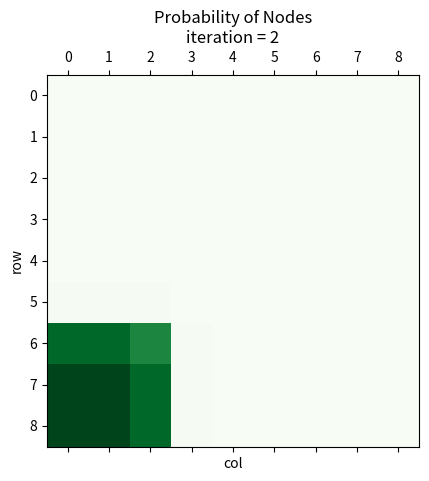

Recreate this plot in Python.
import matplotlib.pyplot as plt
import numpy as np
class node(object):
    def __init__(self,i,j,value,T):
        self.i     = i
        self.j     = j
        self.value = value
        self.T     = T

        self.stay   = [i,j,0]
        self.left   = [i,j-1,0]
        self.right  = [i,j+1,0]
        self.up     = [i-1,j,0]
        self.down   = [i+1,j,0]
        self.pos    = []
        self.update = []
    
        if self.left[1]  >= 0:
            self.pos.append(self.left)
        if self.right[1] < self.T:
            self.pos.append(self.right)
        if self.up[0]    >= 0:
            self.pos.append(self.up)
        if self.down[0]  < self.T:
            self.pos.append(self.down)
        
        for i in self.pos:
            i[2] = self.value * (1/8)
            self.update.append(i)
        self.stay[2] = self.value * (1-(1/8)*len(self.pos))
        self.update.append(self.stay)
            
class Localisation(object):
    def __init__(self,T):
        # self.map = np.ones((9,9))*0.12
        self.T       = T
        # self.map     = [[1/81]*self.T]*self.T
        # self.map     = [
        #                 [0,0,0,0,0,0,0,0.25,0],
        #                 [0,0,0,0,0,0,0,0,0],
        #                 [0,0,0,0,0,0,0,0,0],
        #                 [0,0,0,0,0,0,0,0,0],
        #                 [0,0,0,0,0,0,0,0,0],
        #                 [0,0,0,0,0,0,0.25,0.25,0],
        #                 [0,0,0,0,0,0,0,0,0],
        #                 [0,0,0,0,0,0,0,0,0],
        #                 [0.25,0,0,0,0,0,0,0,0]
        #                ]
        self.map     = [[1/81,1/81,1/81,1/81,1/81,1/81,1/81,1/81,1/81],
                        [1/81,1/81,1/81,1/81,1/81,1/81,1/81,1/81,1/81],
                        [1/81,1/81,1/81,1/81,1/81,1/81,1/81,1/81,1/81],
                        [1/81,1/81,1/81,1/81,1/81,1/81,1/81,1/81,1/81],
                        [1/81,1/81,1/81,1/81,1/81,1/81,1/81,1/81,1/81],
                        [1/81,1/81,1/81,1/81,1/81,1/81,1/81,1/81,1/81],
                        [1/81,1/81,1/81,1/81,1/81,1/81,1/81,1/81,1/81],
                        [1/81,1/81,1/81,1/81,1/81,1/81,1/81,1/81,1/81],
                        [1/81,1/81,1/81,1/81,1/81,1/81,1/81,1/81,1/81]]
        self.map_new = [[0,0,0,0,0,0,0,0,0],
                        [0,0,0,0,0,0,0,0,0],
                        [0,0,0,0,0,0,0,0,0],
                        [0,0,0,0,0,0,0,0,0],
                        [0,0,0,0,0,0,0,0,0],
                        [0,0,0,0,0,0,0,0,0],
                        [0,0,0,0,0,0,0,0,0],
                        [0,0,0,0,0,0,0,0,0],
                        [0,0,0,0,0,0,0,0,0]
                        ]
        self.flag = 0

    def Transition(self):
        for i in range(self.T):
            for j in range(self.T):
                node_ij = node(i,j,self.map[i][j],self.T)
                for k in node_ij.update:
                    self.map_new[k[0]][k[1]] += k[2]
        self.map = self.map_new
        self.map_new = [[0,0,0,0,0,0,0,0,0],
                [0,0,0,0,0,0,0,0,0],
                [0,0,0,0,0,0,0,0,0],
                [0,0,0,0,0,0,0,0,0],
                [0,0,0,0,0,0,0,0,0],
                [0,0,0,0,0,0,0,0,0],
                [0,0,0,0,0,0,0,0,0],
                [0,0,0,0,0,0,0,0,0],
                [0,0,0,0,0,0,0,0,0]
                ]
    def observation(self):
        observe = np.array([[1/18,1/18,1/18,1/18,1/18,1/18,1/18,1/18,1/18],
                            [1/18,1/18,1/18,1/18,1/18,1/18,1/18,1/18,1/18],
                            [1/18,1/18,1/18,1/18,1/18,1/18,1/18,1/18,1/18],
                            [1/18,1/18,1/18,1/18,1/18,1/18,1/18,1/18,1/18],
                            [1/18,1/18,1/18,1/18,1/18,1/18,1/18,1/18,1/18],
                            [1/18,1/18,1/18,1/18,1/18,1/18,1/18,1/18,1/18],
                            [10/18,10/18,10/18,1/18,1/18,1/18,1/18,1/18,1/18],
                            [10/18,10/18,10/18,1/18,1/18,1/18,1/18,1/18,1/18],
                            [10/18,10/18,10/18,1/18,1/18,1/18,1/18,1/18,1/18]])
        # self.map = (observe.dot(np.array(self.map))).tolist()
        # self.map = (np.array(self.map).dot(observe)).tolist()
        self.map = (observe*np.array(self.map)).tolist()

    def normalisation(self):
        sum = 0
        for i in range(self.T):
            for j in range(self.T):
                sum += self.map[i][j]

        for i in range(self.T):
            for j in range(self.T):
                self.map[i][j] = self.map[i][j]/sum
        
if __name__ == "__main__":
    localisation = Localisation(T=9)
    iters = 2
    for i in range(iters):
        localisation.Transition()
        localisation.observation()
        localisation.normalisation()

    print(localisation.map_new)

    plt.matshow(localisation.map, cmap=plt.get_cmap('Greens'), alpha=1)  # , alpha=0.3
    plt.title("Probability of Nodes\niteration = %d"%(iters))
    plt.xlabel("col")
    plt.ylabel("row")
    plt.show()